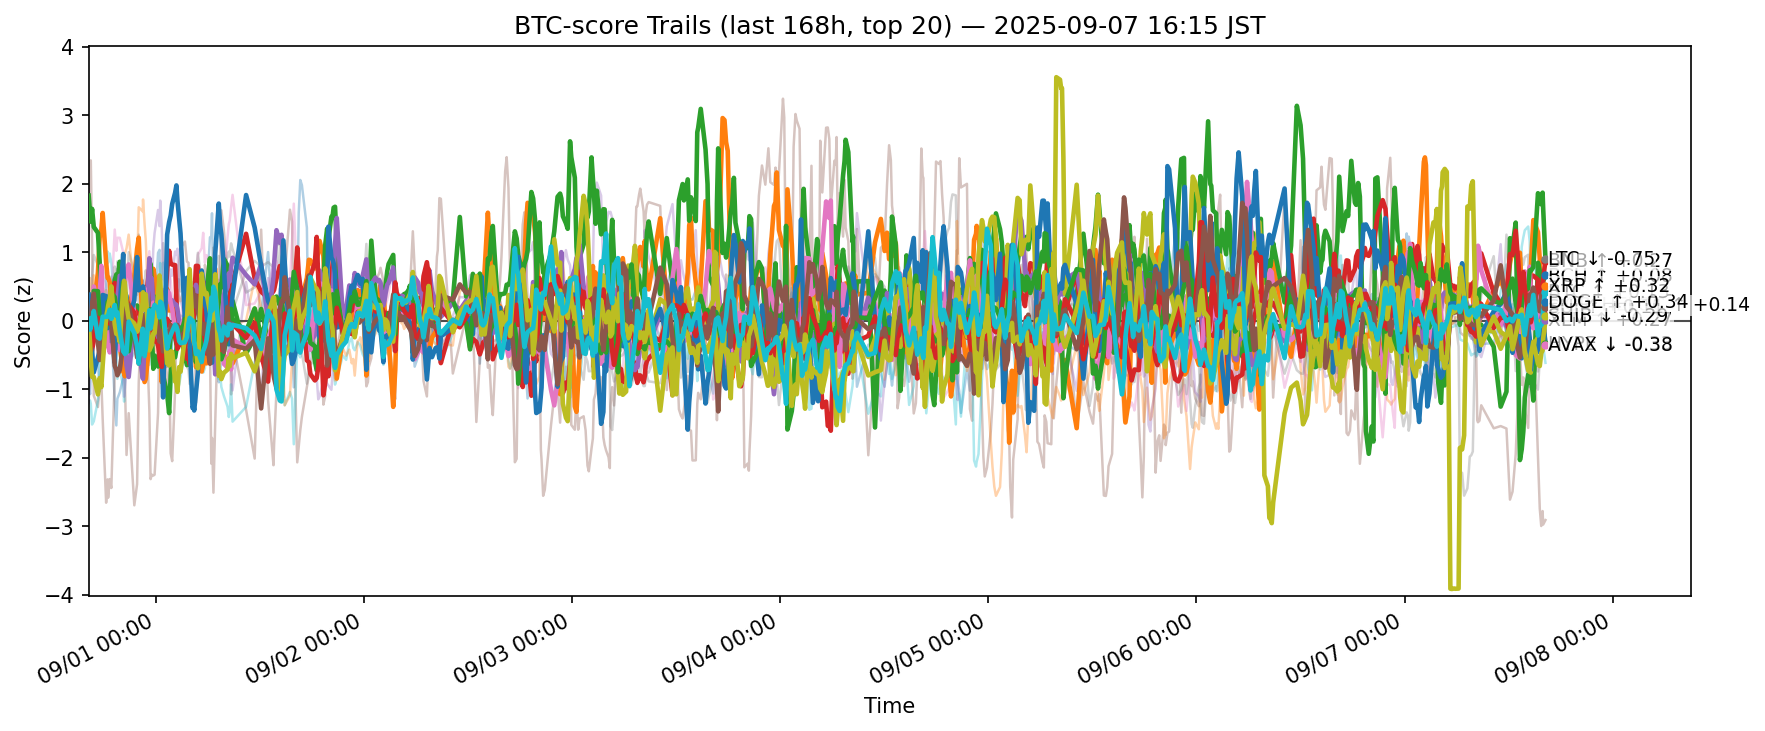

Data behind this chart, as committed beside it:
ts, side, symbol, score
2025-08-31 07:15:27.540360+00:00, btc, ADA, -0.9558
2025-08-31 07:15:27.540360+00:00, btc, AVAX, 0.05313
2025-08-31 07:15:27.540360+00:00, btc, BCH, 1.829
2025-08-31 07:15:27.540360+00:00, btc, BNB, -0.3506
2025-08-31 07:15:27.540360+00:00, btc, BTC, 0.2445
2025-08-31 07:15:27.540360+00:00, btc, CRO, 1.702
2025-08-31 07:15:27.540360+00:00, btc, DOGE, -0.2663
2025-08-31 07:15:27.540360+00:00, btc, ETH, -0.04041
2025-08-31 07:15:27.540360+00:00, btc, HBAR, -1.157
2025-08-31 07:15:27.540360+00:00, btc, HYPE, 0.3835
2025-08-31 07:15:27.540360+00:00, btc, LINK, 0.5489
2025-08-31 07:15:27.540360+00:00, btc, LTC, 0.06591
2025-08-31 07:15:27.540360+00:00, btc, SHIB, -0.4065
2025-08-31 07:15:27.540360+00:00, btc, SOL, -1.199
2025-08-31 07:15:27.540360+00:00, btc, SUI, -0.2945
2025-08-31 07:15:27.540360+00:00, btc, TON, -0.2333
2025-08-31 07:15:27.540360+00:00, btc, TRX, 0.07043
2025-08-31 07:15:27.540360+00:00, btc, UNI, -0.0523
2025-08-31 07:15:27.540360+00:00, btc, XLM, -0.02929
2025-08-31 07:15:27.540360+00:00, btc, XRP, 0.03209
2025-08-31 07:25:21.427064+00:00, btc, ADA, -1.069
2025-08-31 07:25:21.427064+00:00, btc, AVAX, -0.006919
2025-08-31 07:25:21.427064+00:00, btc, BCH, 1.557
2025-08-31 07:25:21.427064+00:00, btc, BNB, -0.4013
2025-08-31 07:25:21.427064+00:00, btc, BTC, 0.05674
2025-08-31 07:25:21.427064+00:00, btc, CRO, 2.334
2025-08-31 07:25:21.427064+00:00, btc, DOGE, -0.03209
2025-08-31 07:25:21.427064+00:00, btc, ETH, 0.2231
2025-08-31 07:25:21.427064+00:00, btc, HBAR, -1.163
2025-08-31 07:25:21.427064+00:00, btc, HYPE, -0.0767
2025-08-31 07:25:21.427064+00:00, btc, LINK, 0.6248
2025-08-31 07:25:21.427064+00:00, btc, LTC, -0.07611
2025-08-31 07:25:21.427064+00:00, btc, SHIB, -0.4191
2025-08-31 07:25:21.427064+00:00, btc, SOL, -0.7238
2025-08-31 07:25:21.427064+00:00, btc, SUI, -0.1841
2025-08-31 07:25:21.427064+00:00, btc, TON, -0.1185
2025-08-31 07:25:21.427064+00:00, btc, TRX, -0.02792
2025-08-31 07:25:21.427064+00:00, btc, UNI, -0.09564
2025-08-31 07:25:21.427064+00:00, btc, XLM, -0.3304
2025-08-31 07:25:21.427064+00:00, btc, XRP, -0.1279
2025-08-31 07:30:12.465007+00:00, btc, ADA, -0.7272
2025-08-31 07:30:12.465007+00:00, btc, AVAX, 0.05051
2025-08-31 07:30:12.465007+00:00, btc, BCH, 1.448
2025-08-31 07:30:12.465007+00:00, btc, BNB, -0.5338
2025-08-31 07:30:12.465007+00:00, btc, BTC, -0.005935
2025-08-31 07:30:12.465007+00:00, btc, CRO, 2.343
2025-08-31 07:30:12.465007+00:00, btc, DOGE, -0.02412
2025-08-31 07:30:12.465007+00:00, btc, ETH, 0.2668
2025-08-31 07:30:12.465007+00:00, btc, HBAR, -1.208
2025-08-31 07:30:12.465007+00:00, btc, HYPE, -0.2214
2025-08-31 07:30:12.465007+00:00, btc, LINK, 0.4656
2025-08-31 07:30:12.465007+00:00, btc, LTC, 0.03151
2025-08-31 07:30:12.465007+00:00, btc, SHIB, -0.4339
2025-08-31 07:30:12.465007+00:00, btc, SOL, -0.5874
2025-08-31 07:30:12.465007+00:00, btc, SUI, -0.04998
2025-08-31 07:30:12.465007+00:00, btc, TON, -0.1574
2025-08-31 07:30:12.465007+00:00, btc, TRX, -0.000459
2025-08-31 07:30:12.465007+00:00, btc, UNI, -0.05214
2025-08-31 07:30:12.465007+00:00, btc, XLM, -0.5683
2025-08-31 07:30:12.465007+00:00, btc, XRP, -0.0906
... 12,680 more rows
